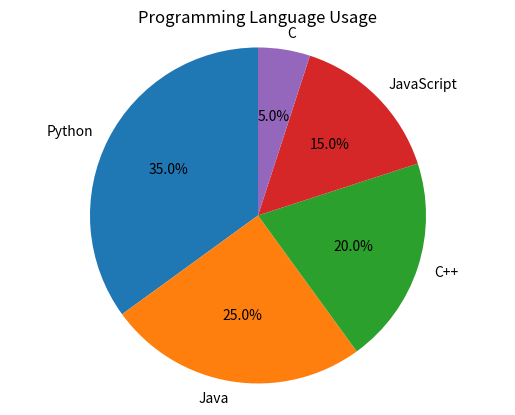

Recreate this plot in Python.
import matplotlib.pyplot as plt

# Data
labels = ['Python', 'Java', 'C++', 'JavaScript', 'C']
sizes = [35, 25, 20, 15, 5]

# Create pie chart
plt.pie(
    sizes,
    labels=labels,
    autopct='%1.1f%%',
    startangle=90
)

# Add title
plt.title('Programming Language Usage')

# Ensure the pie chart is circular
plt.axis('equal')

# Display the chart
plt.show()
